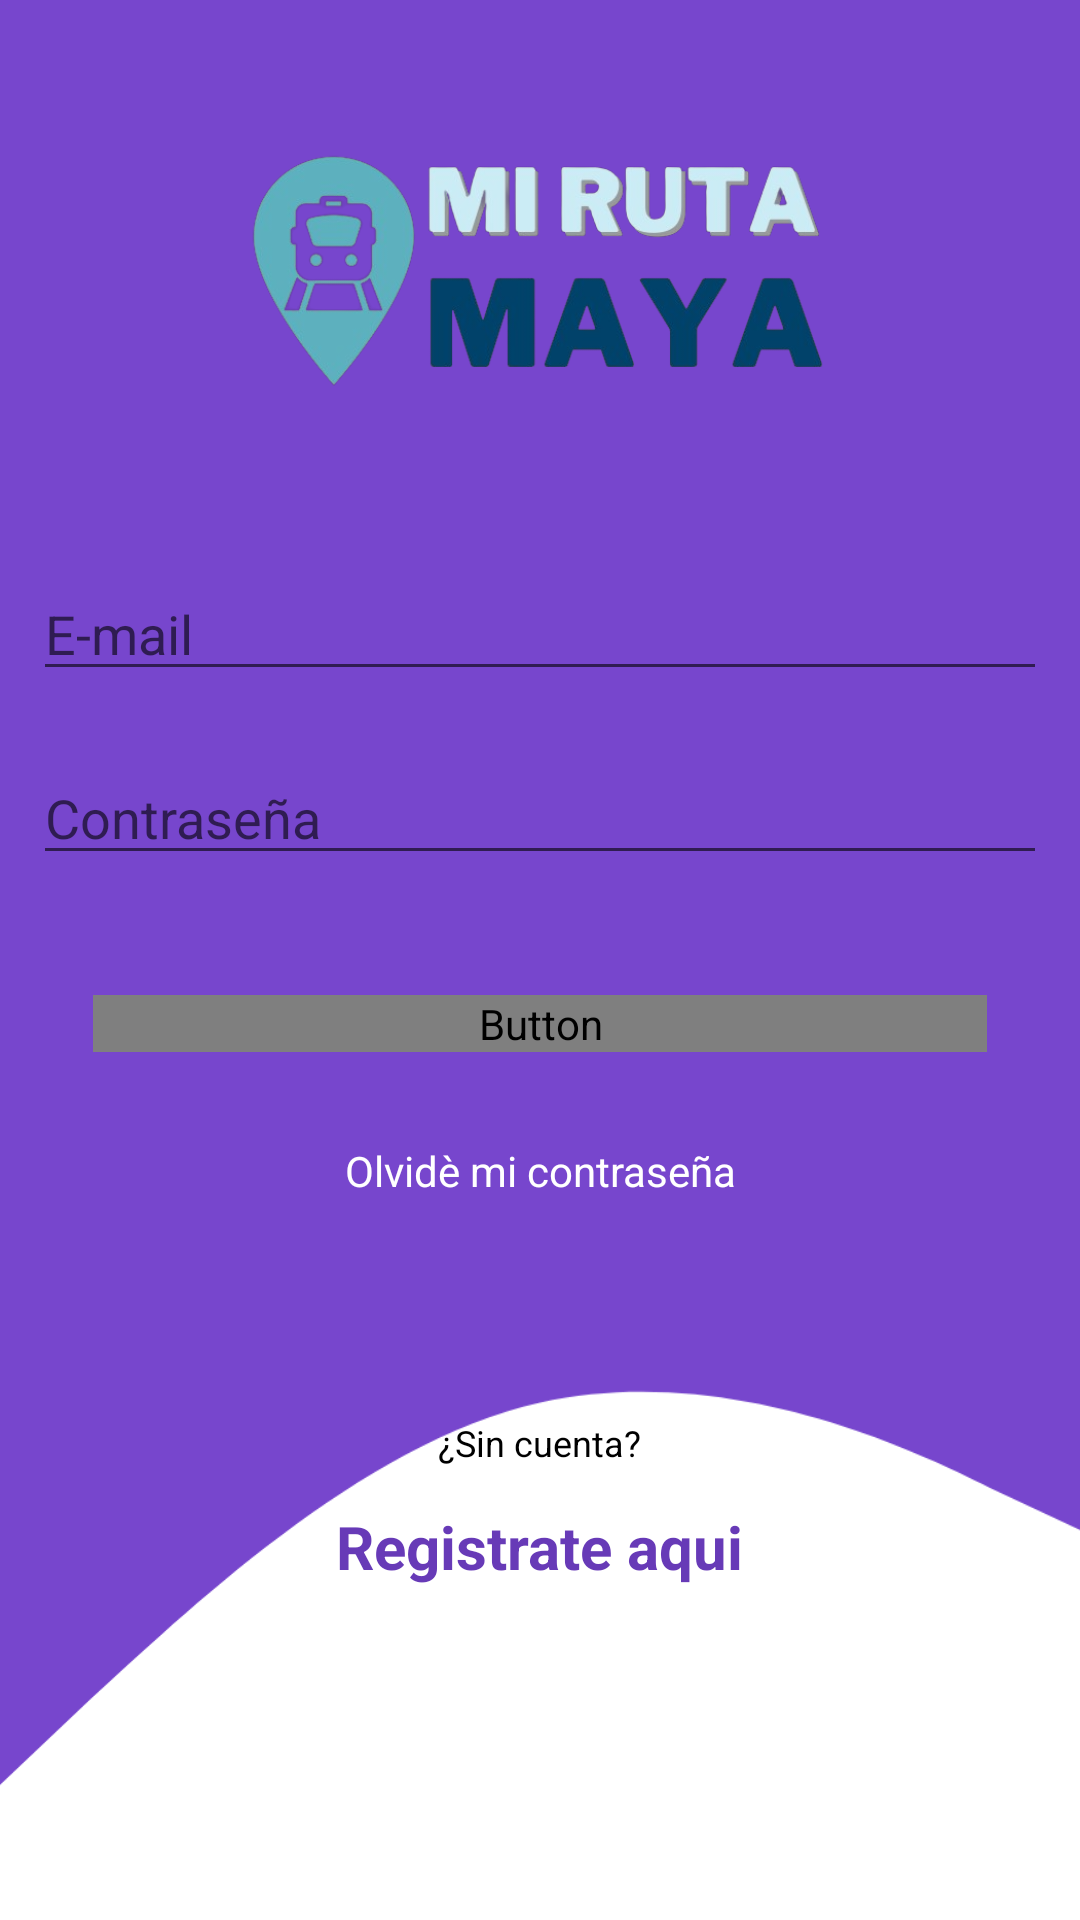

The Android layout XML behind this screen, and the referenced resources:
<!-- AndroidManifest.xml: application theme Theme.RutaMaya -->
<!-- res/layout/activity_main.xml -->
<?xml version="1.0" encoding="utf-8"?>
<RelativeLayout xmlns:android="http://schemas.android.com/apk/res/android"
    xmlns:app="http://schemas.android.com/apk/res-auto"
    xmlns:tools="http://schemas.android.com/tools"
    android:id="@+id/font"
    android:layout_width="match_parent"
    android:layout_height="match_parent"
    tools:context=".MainActivity"
    android:background="@drawable/background_app">

    <ImageView
        android:id="@+id/imageView"
        android:layout_width="210dp"
        android:layout_height="178dp"
        android:layout_alignParentTop="true"
        android:layout_centerHorizontal="true"
        android:layout_marginTop="0dp"
        app:srcCompat="@mipmap/logo" />


    <LinearLayout
        android:layout_width="318dp"
        android:layout_height="347dp"
        android:layout_below="@+id/imageView"
        android:layout_alignParentStart="true"
        android:layout_alignParentEnd="true"
        android:layout_centerInParent="true"
        android:layout_marginStart="1dp"
        android:layout_marginTop="1dp"
        android:layout_marginEnd="1dp"
        android:layout_marginBottom="29dp"
        android:orientation="vertical"
        app:layout_constraintBottom_toBottomOf="parent"
        app:layout_constraintEnd_toEndOf="parent"
        app:layout_constraintStart_toStartOf="parent">

        <EditText
            android:id="@+id/correo"
            android:layout_width="match_parent"
            android:layout_height="wrap_content"
            android:layout_margin="10dp"
            android:ems="10"
            android:hint="E-mail"
            android:inputType="textEmailAddress" />

        <EditText
            android:id="@+id/pass"
            android:layout_width="match_parent"
            android:layout_height="wrap_content"
            android:layout_margin="10dp"
            android:ems="10"
            android:hint="Contraseña"
            android:inputType="textPassword" />

        <Button
            android:id="@+id/button"
            android:layout_width="match_parent"
            android:layout_height="wrap_content"
            android:layout_marginStart="30dp"
            android:layout_marginTop="30dp"
            android:layout_marginEnd="30dp"
            android:layout_marginBottom="30dp"
            android:background="@drawable/boton_estilo_blanco"
            android:text="Iniciar sesión"
            android:textColor="@drawable/boton_texto"
            app:layout_constraintEnd_toEndOf="parent"
            app:layout_constraintStart_toStartOf="parent" />

        <TextView
            android:id="@+id/textView"
            android:layout_width="match_parent"
            android:layout_height="wrap_content"
            android:layout_centerHorizontal="true"
            android:text="Olvidè mi contraseña"
            android:textColor="@color/white"
            android:gravity="center"
            />

    </LinearLayout>

    <TextView
        android:layout_width="wrap_content"
        android:layout_height="wrap_content"
        android:layout_alignParentBottom="true"
        android:layout_centerHorizontal="true"
        android:layout_gravity="center_horizontal"
        android:layout_marginTop="52dp"
        android:layout_marginBottom="151dp"
        android:text="¿Sin cuenta?"
        android:textColor="@color/black"
        android:textSize="12sp" />

    <TextView
        android:id="@+id/lblRegistro"
        android:layout_width="wrap_content"
        android:layout_height="wrap_content"
        android:layout_alignParentBottom="true"
        android:layout_centerHorizontal="true"
        android:layout_gravity="center_horizontal"
        android:layout_marginTop="30dp"
        android:layout_marginBottom="111dp"
        android:text="Registrate aqui"
        android:textColor="@color/primary"
        android:textSize="20sp"
        android:textStyle="bold" />
</RelativeLayout>
<!-- resources referenced by this layout -->
<resources>
  <color name="black">#FF000000</color>
  <color name="primary">#673AB7</color>
  <color name="white">#FFFFFFFF</color>
  <!-- drawable background_app (drawable) -->
  <?xml version="1.0" encoding="utf-8"?>
  <layer-list xmlns:android="http://schemas.android.com/apk/res/android">
      <item android:drawable="@color/white">
  
          <shape xmlns:android="http://schemas.android.com/apk/res/android"
              android:shape="rectangle">
              <stroke android:width="100dp"/>
              <solid android:color="@android:color/transparent" />
          </shape>
      </item>
      <item android:drawable="@drawable/wave" android:height="850dp"/>
  </layer-list>
  <!-- drawable boton_estilo_blanco (drawable) -->
  <?xml version="1.0" encoding="utf-8"?>
  <shape xmlns:android="http://schemas.android.com/apk/res/android">
      <solid android:color="@color/white"/>
      <padding android:left="10dp" android:right="10dp"/>
      <corners android:radius="10dp"></corners>
  
  </shape>
  <!-- mipmap logo: png bitmap (mipmap-xxxhdpi, 95464 bytes) -->
  <style name="Theme.RutaMaya" parent="Theme.AppCompat.Light.NoActionBar">
          
          <item name="colorPrimary">@color/purple_500</item>
          <item name="colorPrimaryVariant">@color/purple_700</item>
          <item name="colorOnPrimary">@color/white</item>
          
          <item name="colorSecondary">@color/teal_200</item>
          <item name="colorSecondaryVariant">@color/teal_700</item>
          <item name="colorOnSecondary">@color/black</item>
          
          <item name="android:statusBarColor" tools:targetApi="l">?attr/colorPrimaryVariant</item>
          
      </style>
  <!-- drawable wave (drawable) -->
  <?xml version="1.0" encoding="utf-8"?>
  <vector xmlns:android="http://schemas.android.com/apk/res/android"
      android:width="400dp"
      android:height="20dp"
      android:viewportWidth="1440"
      android:viewportHeight="320"
  
      >
  
      <path
          android:pathData="M0,224L120,213.3C240,203,480,181,720,176C960,171,1200,181,1320,186.7L1440,192L1440,0L1320,0C1200,0,960,0,720,0C480,0,240,0,120,0L0,0Z"
          android:fillColor="#7341CC"
  
          android:fillAlpha="9"/>
  
  </vector>
  <color name="purple_500">#FF6200EE</color>
  <color name="purple_700">#FF3700B3</color>
  <color name="teal_200">#FF03DAC5</color>
  <color name="teal_700">#FF018786</color>
</resources>
